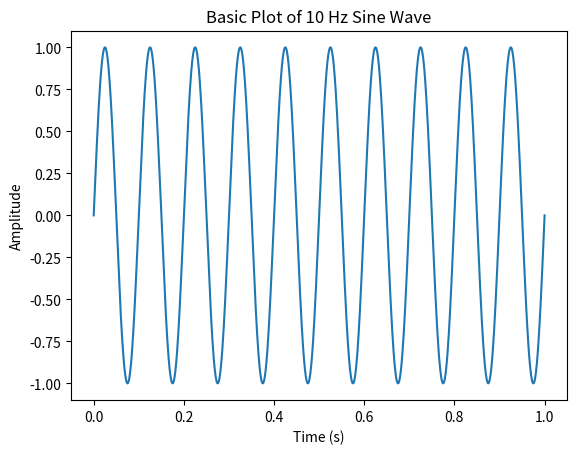
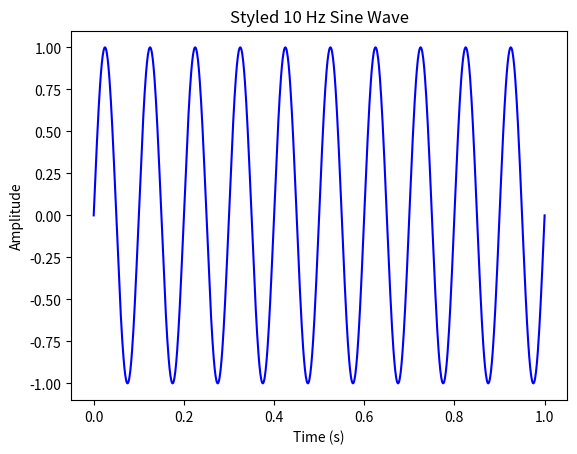
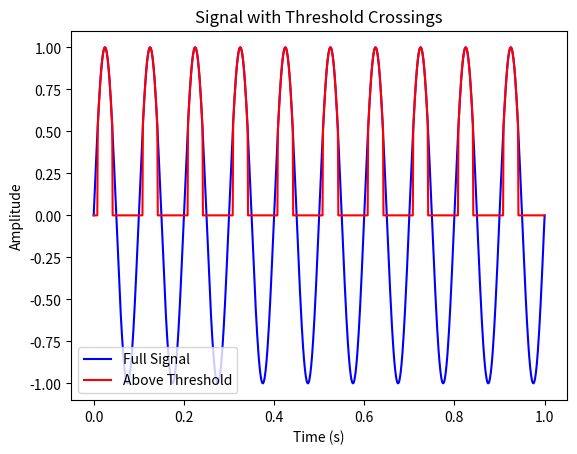
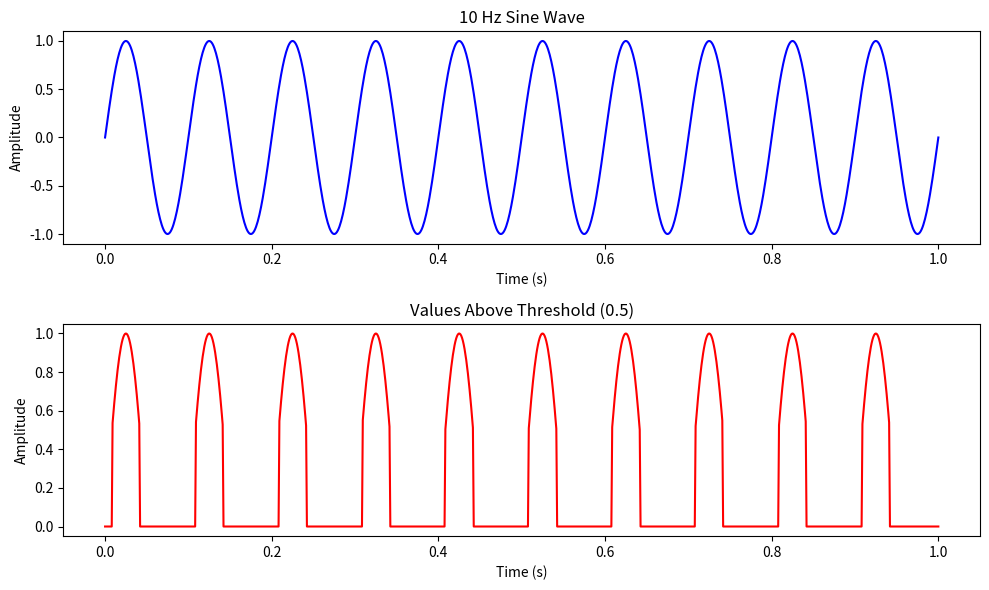

Recreate these plots in Python, in order.
# BLOCK 3 — Plotting (Python/Matplotlib equivalent)
# Lecture 2: MATLAB Summer Prep | NSBV BC2001
# -----------------------------------------------
# Python parallel: compare with block3_plotting.m

import numpy as np
import matplotlib.pyplot as plt

# Setup
t         = np.linspace(0, 1, 1000)
signal    = np.sin(2 * np.pi * 10 * t)
threshold = 0.5
above     = np.zeros(len(signal))

for i in range(len(signal)):
    if signal[i] > threshold:
        above[i] = signal[i]

# --- Basic Plot ---
# MATLAB: plot(t, signal)
plt.figure()
plt.plot(t, signal)
plt.xlabel('Time (s)')
plt.ylabel('Amplitude')
plt.title('Basic Plot of 10 Hz Sine Wave')
plt.show()

# --- Styled Plot ---
# MATLAB: plot(t, signal, 'b-', 'LineWidth', 1.5)
plt.figure()
plt.plot(t, signal, 'b-', linewidth=1.5)
plt.xlabel('Time (s)')
plt.ylabel('Amplitude')
plt.title('Styled 10 Hz Sine Wave')
plt.show()

# --- Overlay Two Lines (hold on equivalent) ---
# MATLAB uses hold on / hold off; Python just calls plot() twice
plt.figure()
plt.plot(t, signal, 'b-', linewidth=1.5, label='Full Signal')
plt.plot(t, above,  'r-', linewidth=1.5, label='Above Threshold')
plt.xlabel('Time (s)')
plt.ylabel('Amplitude')
plt.title('Signal with Threshold Crossings')
plt.legend()
plt.show()

# --- Subplots — neuroscience-style multi-panel figure ---
# MATLAB: subplot(2,1,1) etc.
fig, axes = plt.subplots(2, 1, figsize=(10, 6))

axes[0].plot(t, signal, 'b-', linewidth=1.5)
axes[0].set_xlabel('Time (s)')
axes[0].set_ylabel('Amplitude')
axes[0].set_title('10 Hz Sine Wave')

axes[1].plot(t, above, 'r-', linewidth=1.5)
axes[1].set_xlabel('Time (s)')
axes[1].set_ylabel('Amplitude')
axes[1].set_title('Values Above Threshold (0.5)')

plt.tight_layout()
plt.show()
